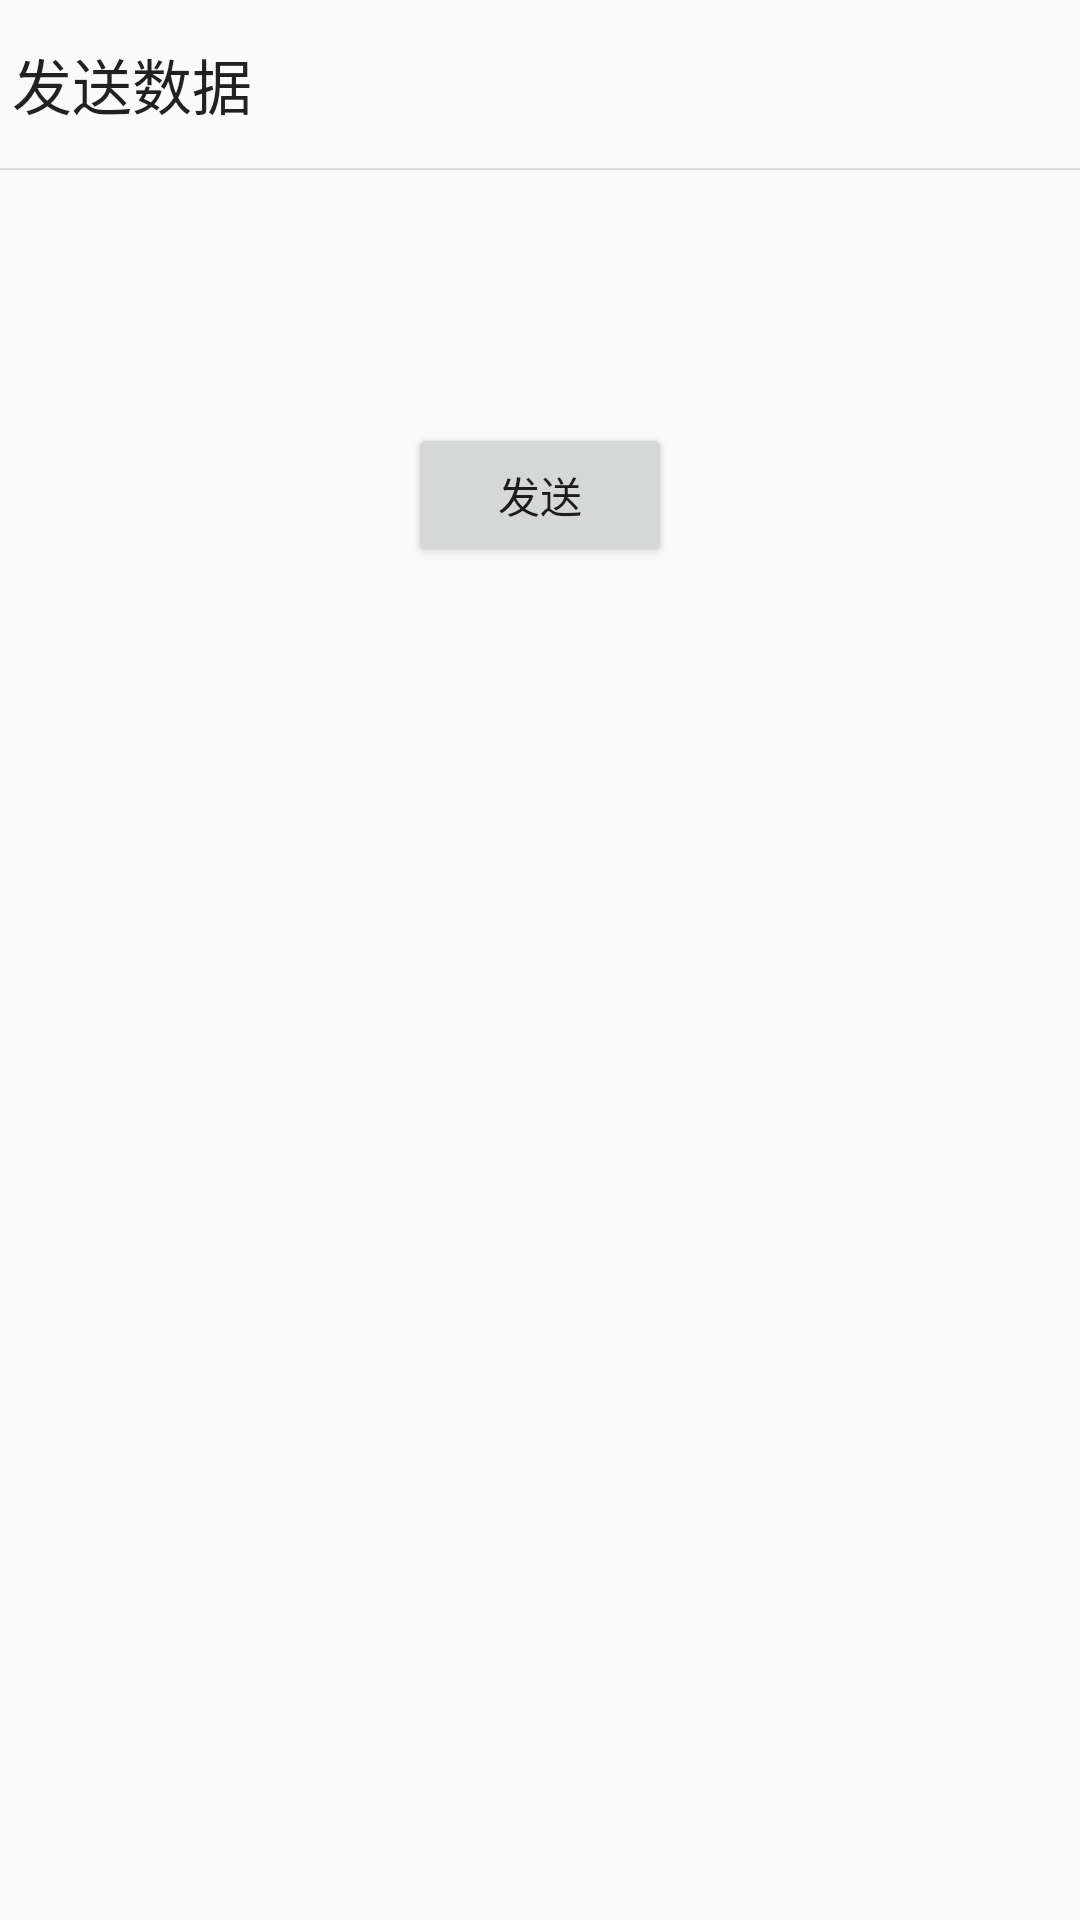

The Android layout XML behind this screen, and the referenced resources:
<!-- AndroidManifest.xml: application theme Theme.Ecigarette -->
<!-- res/layout/activity_send_data.xml -->
<?xml version="1.0" encoding="utf-8"?>
<LinearLayout xmlns:android="http://schemas.android.com/apk/res/android"
    xmlns:tools="http://schemas.android.com/tools"
    android:layout_width="match_parent"
    android:layout_height="match_parent"
    xmlns:app="http://schemas.android.com/apk/res-auto"
    android:gravity="center_horizontal"
    android:orientation="vertical">
    <androidx.appcompat.widget.Toolbar
        android:id="@+id/toolbar"
        android:layout_width="match_parent"
        android:layout_height="?attr/actionBarSize"
        app:contentInsetLeft="@dimen/dip_0"
        app:contentInsetStart="@dimen/dip_0"
        app:contentInsetStartWithNavigation="@dimen/dip_0"
        app:layout_collapseMode="pin"
        app:navigationIcon="@mipmap/btn_head_back"
        app:title="发送数据" />
    <View
        android:layout_width="match_parent"
        android:layout_height="@dimen/dip_0.5"
        android:background="@color/grey"/>
    <TextView
        android:id="@+id/data"
        android:layout_width="match_parent"
        android:layout_height="wrap_content"
        android:minLines="5"/>

    <Button
        android:id="@+id/send"
        android:layout_width="wrap_content"
        android:layout_height="wrap_content"
        android:text="发送"/>

</LinearLayout>
<!-- resources referenced by this layout -->
<resources>
  <color name="grey">#33666666</color>
  <dimen name="dip_0">0dip</dimen>
  <dimen name="dip_0.5">0.5dip</dimen>
  <style name="Theme.Ecigarette" parent="Theme.AppCompat.Light.DarkActionBar">
          
          <item name="windowNoTitle">true</item>
          <item name="colorPrimary">@color/purple_500</item>
          <item name="colorPrimaryVariant">@color/purple_700</item>
          <item name="colorOnPrimary">@color/white</item>
          
      </style>
  <color name="purple_500">#FF6200EE</color>
  <color name="purple_700">#FF3700B3</color>
  <color name="white">#FFFFFFFF</color>
</resources>
